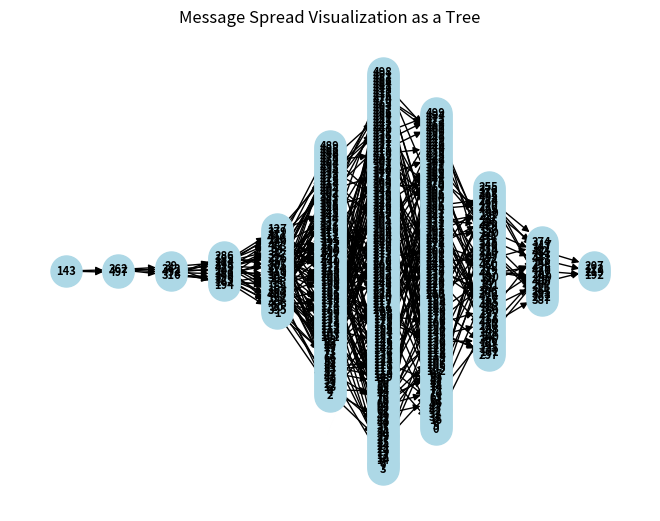

Generate this figure with matplotlib:
import networkx as nx
import random
import matplotlib.pyplot as plt

def create_social_network(num_nodes):
    """Create social network graph."""
    G = nx.DiGraph()
    # at most min(10%, 200) celebrities
    num_celebrities = min(int(0.01 * num_nodes), 100) 
    # at most min(20%, 400) robots
    num_robots = min(int(0.05 * num_nodes), 500)       
    num_common = num_nodes - num_celebrities - num_robots
    types = ['celebrity'] * num_celebrities + ['robot'] * num_robots + ['common'] * num_common
    random.shuffle(types) 
    # assign user type and repost probability
    for i in range(num_nodes):
        user_type = types[i]
        if user_type == 'celebrity':
            repost_probability = 0.15
        elif user_type == 'common':
            repost_probability = 0.05
        else:
            repost_probability = 0.01
        G.add_node(i, followers=[], followings=[], type=user_type, repost_probability=repost_probability)

    # set connections
    for i in G.nodes():
        user_data = G.nodes[i]
        if user_data['type'] == 'celebrity':
            # celebrities followed by at least 20% and at most 30% of the users
            num_followers = min(int(random.uniform(0.2, 0.3) * num_nodes), 1)
            followers = random.sample(list(G.nodes), num_followers)
            # celebrities follow at most min(5%, 10) of the users
            num_followings = min(int(random.uniform(0, 0.05) * num_nodes), 10)
            followings = random.sample([n for n in G.nodes if n != i], num_followings)
        else:
            # common users and robots followed by at most min(10%, 100)of users 
            num_followers = min(int(random.uniform(0, 0.1) * num_nodes), 50)
            followers = random.sample(list(G.nodes), num_followers)
            # follow at most min(20%, 50) of the users
            num_followings = min(int(random.uniform(0, 0.2) * num_nodes), 50)
            followings = random.sample([n for n in G.nodes if n != i], num_followings)

        # update the directed graph with followings and followers
        for follower in followers:
            if i != follower:  # avoid self-following
                G.add_edge(follower, i)
                G.nodes[i]['followers'].append(follower)
        
        for following in followings:
            if i != following: 
                G.add_edge(i, following)
                G.nodes[following]['followers'].append(i)

    return G

def simulate_message_post(G):
    """Simulate message traversal in the network."""
    while True:
        initial_poster = random.choice(list(G.nodes))
        # Check if the node has any followers
        if len(G.nodes[initial_poster]['followers']) > 0:
            break
    message_tree = nx.DiGraph()
    queue = [(initial_poster, 0)]
    message_tree.add_node(initial_poster, level=0)
    
    while queue:
        current_node, level = queue.pop(0)
        followers = G.nodes[current_node]['followers']
        for follower in followers:
            if follower not in message_tree and random.random() < G.nodes[current_node]['repost_probability']:
                message_tree.add_node(follower, level=level+1)
                message_tree.add_edge(current_node, follower)
                queue.append((follower, level+1))
    
    return message_tree

def visualize_message_spread(message_tree):
    pos = nx.multipartite_layout(message_tree, subset_key="level")
    nx.draw(message_tree, pos, with_labels=True, node_size=500, node_color='lightblue', font_size=8, font_weight='bold', arrowstyle='-|>', arrowsize=10)
    plt.title("Message Spread Visualization as a Tree")
    plt.savefig("Message_Traversal_Tree")

def save_paths_to_file(message_tree, filename="message_paths.txt"):
    """Save all paths from the root to leaf nodes in the message_tree to a file."""
    root = [n for n, d in message_tree.in_degree() if d==0]  # find the root node
    if not root:
        print("No root found in the tree.")
        return
    root = root[0]

    with open(filename, 'w') as file:
        for target in message_tree.nodes():
            if target == root:
                continue  # Skip the root itself
            all_paths = list(nx.all_simple_paths(message_tree, source=root, target=target))
            for path in all_paths:
                path_str = " -> ".join(map(str, path))
                file.write(path_str + '\n')

    print(f"All paths have been saved to {filename}.")

if __name__ == "__main__":
    random.seed(42)
    num_users = 500
    G = create_social_network(num_users)
    message_tree = simulate_message_post(G)
    visualize_message_spread(message_tree)
    save_paths_to_file(message_tree)
